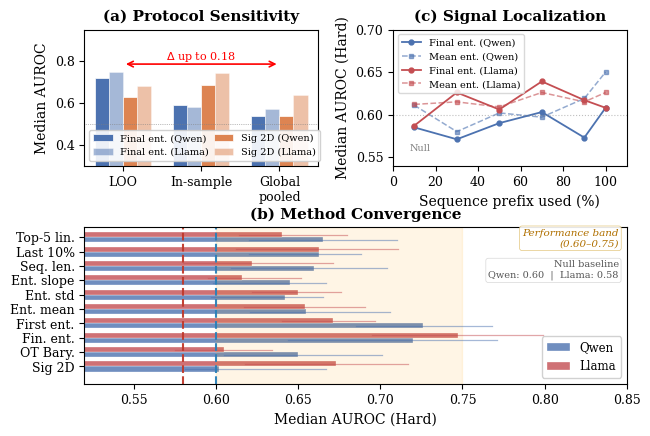

This chart was generated by the following Python code: (Note: this script raises an exception after producing the figure.)
#!/usr/bin/env python3
"""Generate 3-panel overview figure optimized for ICML double-column layout.

Layout: 2x2 grid where Panel B spans both columns in the bottom row.
Panel A and C sit on the top row; Panel B (method convergence) gets full width.
"""

import matplotlib
matplotlib.use('Agg')
import matplotlib.pyplot as plt
import numpy as np

plt.rcParams.update({
    'font.family': 'serif',
    'font.size': 10,
    'axes.labelsize': 10,
    'axes.titlesize': 11,
    'xtick.labelsize': 9,
    'ytick.labelsize': 9,
    'legend.fontsize': 8.5,
    'figure.dpi': 300,
})

fig = plt.figure(figsize=(7.0, 4.6))

gs = fig.add_gridspec(2, 2, height_ratios=[1, 1.15], wspace=0.32, hspace=0.42)
ax_a = fig.add_subplot(gs[0, 0])
ax_c = fig.add_subplot(gs[0, 1])
ax_b = fig.add_subplot(gs[1, :])

# ============================================================
# Panel A: Protocol Sensitivity
# ============================================================
ax = ax_a

protocols = ['LOO', 'In-sample', 'Global\npooled']
qwen_fe = [0.720, 0.588, 0.536]
llama_fe = [0.747, 0.579, 0.571]
qwen_sig = [0.626, 0.685, 0.538]
llama_sig = [0.678, 0.742, 0.636]

x = np.arange(3)
w = 0.18

ax.bar(x - 1.5*w, qwen_fe, w, color='#4C72B0', label='Final ent. (Qwen)', edgecolor='white', linewidth=0.5)
ax.bar(x - 0.5*w, llama_fe, w, color='#4C72B0', alpha=0.5, label='Final ent. (Llama)', edgecolor='white', linewidth=0.5)
ax.bar(x + 0.5*w, qwen_sig, w, color='#DD8452', label='Sig 2D (Qwen)', edgecolor='white', linewidth=0.5)
ax.bar(x + 1.5*w, llama_sig, w, color='#DD8452', alpha=0.5, label='Sig 2D (Llama)', edgecolor='white', linewidth=0.5)

ax.set_ylabel('Median AUROC')
ax.set_xticks(x)
ax.set_xticklabels(protocols)
ax.set_ylim(0.30, 0.95)
ax.set_yticks([0.4, 0.6, 0.8])
ax.set_title('(a) Protocol Sensitivity', fontweight='bold', pad=6)
ax.axhline(0.5, color='gray', linestyle=':', linewidth=0.5)
ax.legend(loc='lower left', framealpha=0.9, ncol=2, fontsize=7, columnspacing=0.5)

# Delta annotation lowered
ax.annotate('', xy=(2, 0.785), xytext=(0, 0.785),
            arrowprops=dict(arrowstyle='<->', color='red', lw=1.2))
ax.text(1, 0.788, r'$\Delta$ up to 0.18', ha='center', va='bottom', fontsize=8, color='red')

# ============================================================
# Panel C: Signal Localization (Prefix Truncation)
# ============================================================
ax = ax_c

pct = [10, 30, 50, 70, 90, 100]
qwen_fe_trunc = [0.585, 0.571, 0.590, 0.603, 0.573, 0.608]
qwen_me_trunc = [0.611, 0.580, 0.602, 0.597, 0.619, 0.650]
llama_fe_trunc = [0.587, 0.626, 0.606, 0.639, 0.617, 0.608]
llama_me_trunc = [0.612, 0.615, 0.609, 0.626, 0.615, 0.626]

ax.plot(pct, qwen_fe_trunc, 'o-', color='#4C72B0', markersize=3.5, linewidth=1.3, label='Final ent. (Qwen)')
ax.plot(pct, qwen_me_trunc, 's--', color='#4C72B0', markersize=3.5, linewidth=1.1, alpha=0.6, label='Mean ent. (Qwen)')
ax.plot(pct, llama_fe_trunc, 'o-', color='#C44E52', markersize=3.5, linewidth=1.3, label='Final ent. (Llama)')
ax.plot(pct, llama_me_trunc, 's--', color='#C44E52', markersize=3.5, linewidth=1.1, alpha=0.6, label='Mean ent. (Llama)')

ax.axhline(0.60, color='gray', linestyle=':', linewidth=0.8, alpha=0.5)
ax.text(8, 0.555, 'Null', fontsize=7, color='gray', va='bottom')

ax.set_xlabel('Sequence prefix used (%)')
ax.set_ylabel('Median AUROC (Hard)')
ax.set_xlim(0, 110)
ax.set_ylim(0.54, 0.70)
ax.set_title('(c) Signal Localization', fontweight='bold', pad=6)
ax.legend(loc='upper left', framealpha=0.85, fontsize=7,
          fancybox=True, edgecolor='lightgray')

# ============================================================
# Panel B: Performance Band (spans full width)
# ============================================================
ax = ax_b

methods = ['Sig 2D', 'OT Bary.', 'Fin. ent.', 'First ent.', 'Ent. mean',
           'Ent. std', 'Ent. slope', 'Seq. len.', 'Last 10%', 'Top-5 lin.']
qwen_med = [0.602, 0.650, 0.720, 0.726, 0.655, 0.642, 0.645, 0.660, 0.663, 0.665]
qwen_lo  = [0.581, 0.605, 0.644, 0.685, 0.621, 0.597, 0.598, 0.609, 0.620, 0.620]
qwen_hi  = [0.667, 0.701, 0.771, 0.768, 0.706, 0.665, 0.667, 0.704, 0.688, 0.710]
llama_med = [0.673, 0.605, 0.747, 0.671, 0.654, 0.650, 0.616, 0.622, 0.663, 0.640]
llama_lo  = [0.618, 0.575, 0.695, 0.640, 0.617, 0.622, 0.595, 0.580, 0.612, 0.614]
llama_hi  = [0.717, 0.634, 0.799, 0.697, 0.691, 0.676, 0.652, 0.671, 0.711, 0.680]

y = np.arange(len(methods))
h = 0.35

ax.barh(y - h/2, qwen_med, height=h, color='#4C72B0', alpha=0.8, label='Qwen', edgecolor='white', linewidth=0.3)
ax.barh(y + h/2, llama_med, height=h, color='#C44E52', alpha=0.8, label='Llama', edgecolor='white', linewidth=0.3)

for i in range(len(methods)):
    ax.plot([qwen_lo[i], qwen_hi[i]], [y[i] - h/2, y[i] - h/2], color='#4C72B0', linewidth=0.9, alpha=0.5)
    ax.plot([llama_lo[i], llama_hi[i]], [y[i] + h/2, y[i] + h/2], color='#C44E52', linewidth=0.9, alpha=0.5)

# Null baselines — distinct hues from bars so they stand out as reference lines
ax.axvline(0.60, color='#2980B9', linestyle='--', linewidth=1.5, alpha=0.95)
ax.axvline(0.58, color='#C0392B', linestyle='--', linewidth=1.5, alpha=0.95)

# Performance band shading
ax.axvspan(0.60, 0.75, alpha=0.10, color='orange')

# Callouts placed in the upper-right blank space, right-aligned to the same x
# so their right edges line up vertically above the Qwen/Llama legend.
right_align_x = 0.845
ax.text(right_align_x, len(methods) - 0.4, 'Performance band\n(0.60–0.75)', fontsize=7.5,
        color='#B07000', style='italic', va='top', ha='right',
        bbox=dict(boxstyle='round,pad=0.25', facecolor='white', edgecolor='#E0C070', alpha=0.9, linewidth=0.5))

ax.text(right_align_x, len(methods) - 2.6, 'Null baseline\nQwen: 0.60  |  Llama: 0.58', fontsize=7,
        color='#555555', va='top', ha='right',
        bbox=dict(boxstyle='round,pad=0.25', facecolor='white', edgecolor='lightgray', alpha=0.9, linewidth=0.5))

ax.set_xlabel('Median AUROC (Hard)')
ax.set_yticks(y)
ax.set_yticklabels(methods)
ax.set_xlim(0.52, 0.85)
ax.set_ylim(-1.2, len(methods) - 0.3)
ax.set_title('(b) Method Convergence', fontweight='bold', pad=6)
ax.legend(loc='lower right', framealpha=0.9, fontsize=8.5)

fig.savefig('paper/fig_overview_icml.pdf', bbox_inches='tight')
fig.savefig('paper/fig_overview_icml.png', bbox_inches='tight', dpi=300)
print("Saved fig_overview_icml.pdf and fig_overview_icml.png")
